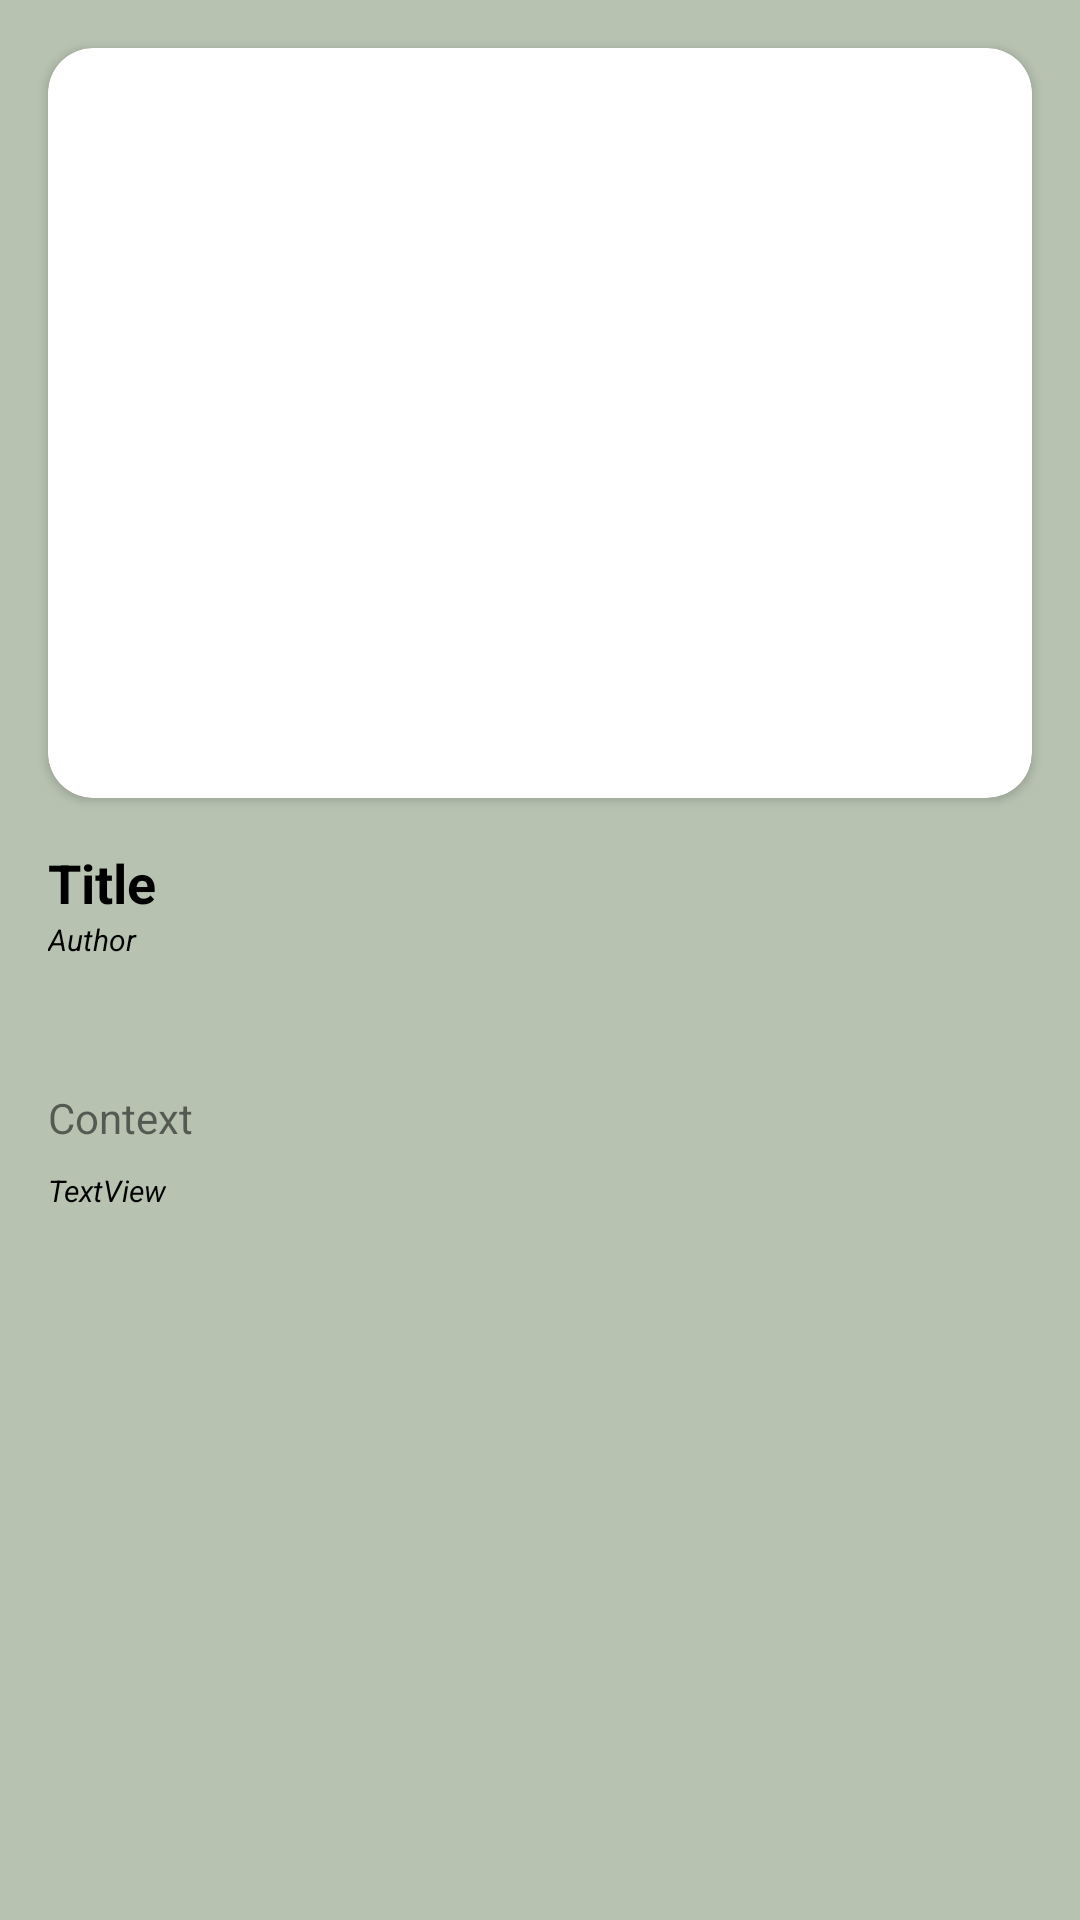

Here is an Android app screen rendered from its layout file. Give the layout XML and the strings, colors and styles it references.
<!-- AndroidManifest.xml: application theme Theme.Menitcom -->
<!-- res/layout/activity_detail_news_indo.xml -->
<?xml version="1.0" encoding="utf-8"?>
<ScrollView xmlns:android="http://schemas.android.com/apk/res/android"
    xmlns:app="http://schemas.android.com/apk/res-auto"
    xmlns:tools="http://schemas.android.com/tools"
    android:layout_width="match_parent"
    android:layout_height="match_parent"
    android:background="@color/ijoapk"
    tools:context=".activity.detailactivity.DetailNewsIndoActivity">

    <androidx.constraintlayout.widget.ConstraintLayout
        android:layout_width="match_parent"
        android:layout_height="match_parent">

        <androidx.cardview.widget.CardView
            android:id="@+id/cardView"
            android:layout_width="0dp"
            android:layout_height="250dp"
            android:layout_marginStart="16dp"
            android:layout_marginTop="16dp"
            android:layout_marginEnd="16dp"
            app:cardCornerRadius="15sp"
            app:layout_constraintEnd_toEndOf="parent"
            app:layout_constraintStart_toStartOf="parent"
            app:layout_constraintTop_toTopOf="parent">

            <androidx.constraintlayout.widget.ConstraintLayout
                android:layout_width="match_parent"
                android:layout_height="match_parent">

                <ImageView
                    android:id="@+id/img_detail_news_uk"
                    android:layout_width="0dp"
                    android:layout_height="wrap_content"
                    android:scaleType="centerCrop"
                    app:layout_constraintBottom_toBottomOf="parent"
                    app:layout_constraintEnd_toEndOf="parent"
                    app:layout_constraintStart_toStartOf="parent"
                    app:layout_constraintTop_toTopOf="parent"
                    tools:srcCompat="@tools:sample/backgrounds/scenic" />

            </androidx.constraintlayout.widget.ConstraintLayout>


        </androidx.cardview.widget.CardView>

        <TextView
            android:id="@+id/txt_judul_detail_news_uk"
            android:layout_width="0dp"
            android:layout_height="wrap_content"
            android:layout_marginTop="16dp"
            android:layout_marginEnd="16dp"
            android:text="Title"
            android:textColor="@color/black"
            android:textSize="18sp"
            android:textStyle="bold"
            app:layout_constraintEnd_toEndOf="parent"
            app:layout_constraintStart_toStartOf="@+id/cardView"
            app:layout_constraintTop_toBottomOf="@+id/cardView" />

        <TextView
            android:id="@+id/txt_author_detail_news_uk"
            android:layout_width="0dp"
            android:layout_height="wrap_content"
            android:text="Author"
            android:textColor="@color/black"
            android:textSize="10sp"
            android:textStyle="italic"
            app:layout_constraintEnd_toEndOf="@+id/txt_judul_detail_news_uk"
            app:layout_constraintStart_toStartOf="@+id/txt_judul_detail_news_uk"
            app:layout_constraintTop_toBottomOf="@+id/txt_judul_detail_news_uk" />

        <TextView
            android:id="@+id/txt_deskdetailuk"
            android:layout_width="0dp"
            android:layout_height="wrap_content"
            android:layout_marginTop="16dp"
            app:layout_constraintEnd_toEndOf="@+id/txt_author_detail_news_uk"
            app:layout_constraintStart_toStartOf="@+id/txt_author_detail_news_uk"
            app:layout_constraintTop_toBottomOf="@+id/txt_author_detail_news_uk" />

        <TextView
            android:id="@+id/txt_publisheddetailuk"
            android:layout_width="wrap_content"
            android:layout_height="wrap_content"
            android:layout_marginTop="8dp"
            android:layout_marginBottom="64dp"
            android:text="TextView"
            android:textColor="@color/black"
            android:textSize="10sp"
            android:textStyle="italic"
            app:layout_constraintBottom_toBottomOf="parent"
            app:layout_constraintStart_toStartOf="@+id/txt_contextdetailuk"
            app:layout_constraintTop_toBottomOf="@+id/txt_contextdetailuk" />

        <TextView
            android:id="@+id/txt_contextdetailuk"
            android:layout_width="0dp"
            android:layout_height="wrap_content"
            android:layout_marginTop="8dp"
            android:layout_marginEnd="16dp"
            android:text="Context"
            app:layout_constraintEnd_toEndOf="parent"
            app:layout_constraintStart_toStartOf="@+id/txt_deskdetailuk"
            app:layout_constraintTop_toBottomOf="@+id/txt_deskdetailuk" />

    </androidx.constraintlayout.widget.ConstraintLayout>



</ScrollView>
<!-- resources referenced by this layout -->
<resources>
  <color name="black">#FF000000</color>
  <color name="ijoapk">#B7C2B1</color>
  <style name="Theme.Menitcom" parent="Theme.MaterialComponents.DayNight.DarkActionBar">
          
          <item name="colorPrimary">@color/ijoapk</item>
          <item name="colorPrimaryVariant">@color/black</item>
          <item name="colorOnPrimary">@color/ijoapk</item>
          
          <item name="colorSecondary">@color/black</item>
          <item name="colorSecondaryVariant">@color/teal_700</item>
          <item name="colorOnSecondary">@color/black</item>
          
          <item name="android:statusBarColor" tools:targetApi="l">@color/white</item>
          <item name="android:editTextBackground">@color/black</item>
          
      </style>
  <color name="teal_700">#FF018786</color>
  <color name="white">#FFFFFFFF</color>
</resources>
